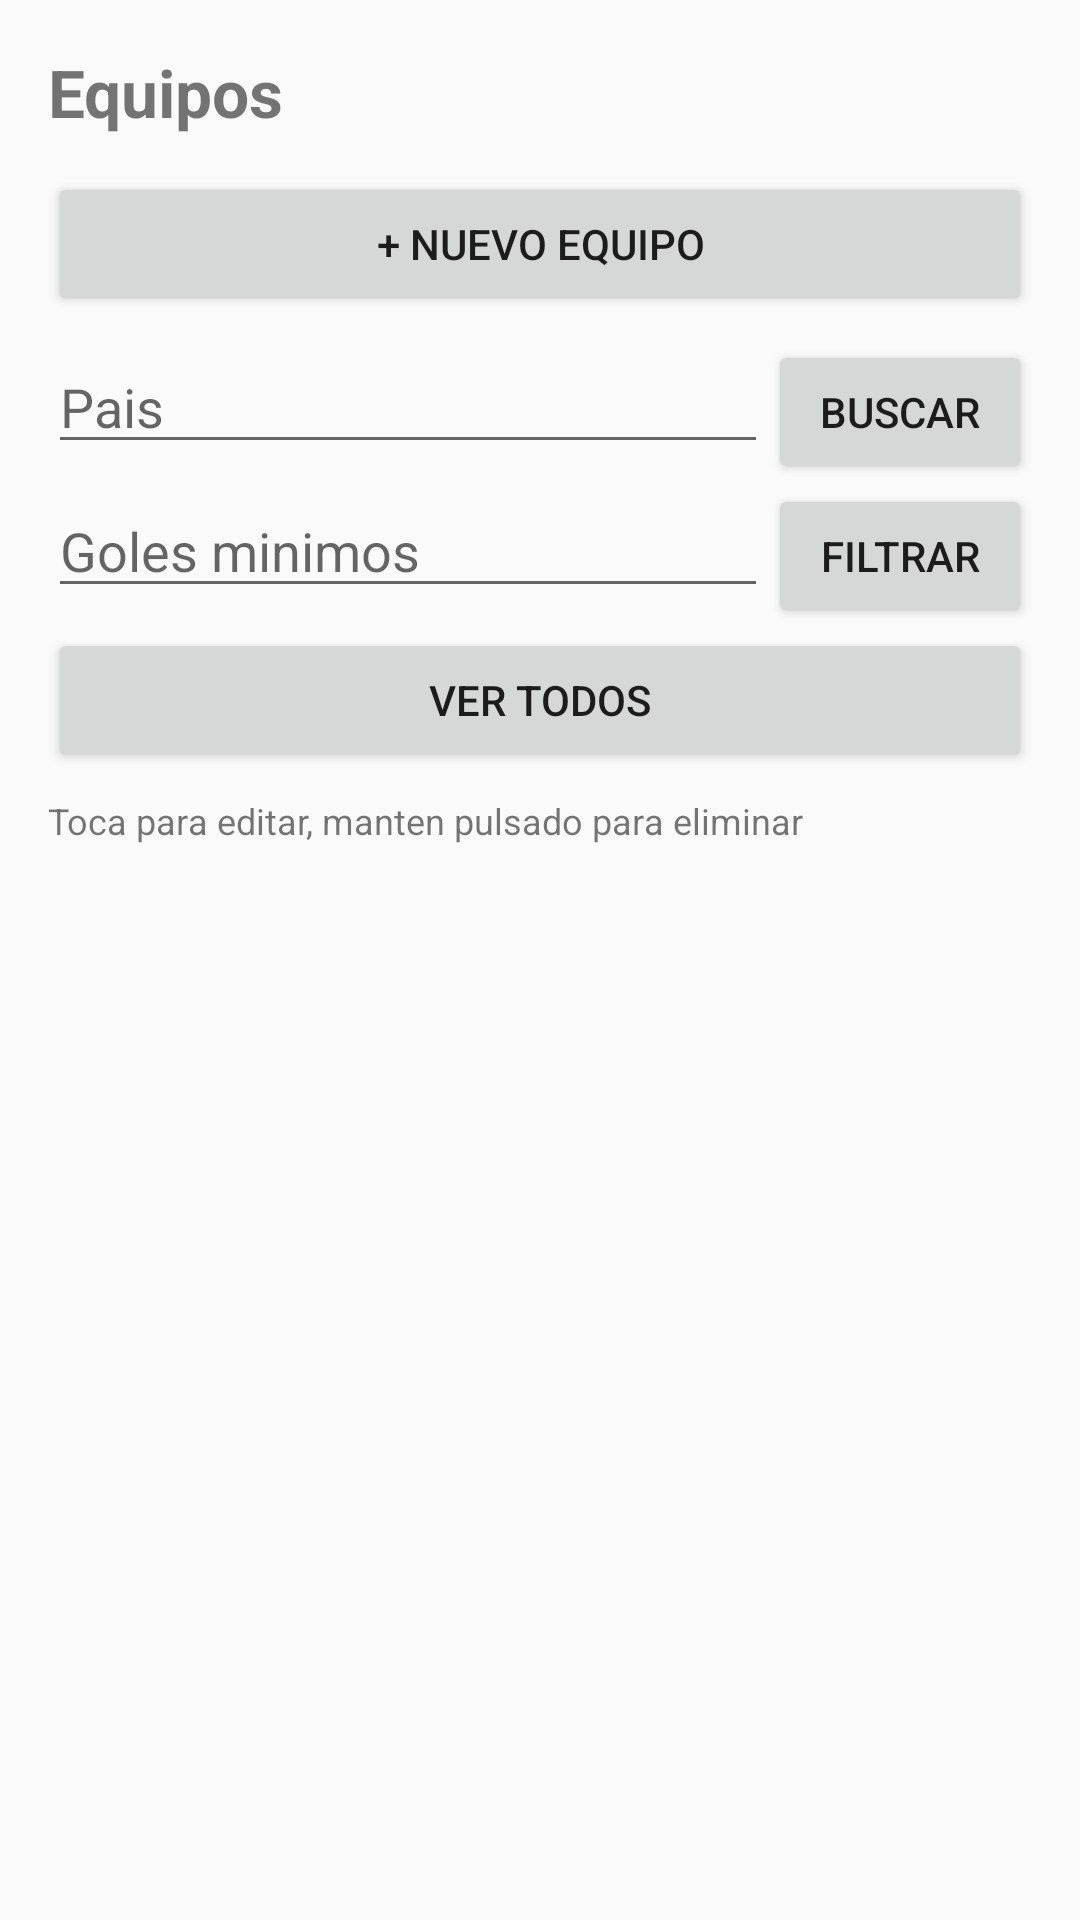

This screen was rendered from an Android layout file. Write that file and the resources it references.
<!-- AndroidManifest.xml: application theme Theme.EquiposFutbol -->
<!-- res/layout/activity_equipos.xml -->
<?xml version="1.0" encoding="utf-8"?>
<LinearLayout xmlns:android="http://schemas.android.com/apk/res/android"
    android:layout_width="match_parent"
    android:layout_height="match_parent"
    android:orientation="vertical"
    android:padding="16dp">

    <TextView
        android:layout_width="match_parent"
        android:layout_height="wrap_content"
        android:text="Equipos"
        android:textSize="22sp"
        android:textStyle="bold"
        android:layout_marginBottom="12dp" />

    <Button
        android:id="@+id/btnNuevo"
        android:layout_width="match_parent"
        android:layout_height="wrap_content"
        android:text="+ Nuevo equipo" />

    <LinearLayout
        android:layout_width="match_parent"
        android:layout_height="wrap_content"
        android:orientation="horizontal"
        android:layout_marginTop="8dp">

        <EditText
            android:id="@+id/txtPais"
            android:layout_width="0dp"
            android:layout_weight="1"
            android:layout_height="wrap_content"
            android:hint="Pais" />

        <Button
            android:id="@+id/btnPorPais"
            android:layout_width="wrap_content"
            android:layout_height="wrap_content"
            android:text="Buscar" />
    </LinearLayout>

    <LinearLayout
        android:layout_width="match_parent"
        android:layout_height="wrap_content"
        android:orientation="horizontal">

        <EditText
            android:id="@+id/txtGoles"
            android:layout_width="0dp"
            android:layout_weight="1"
            android:layout_height="wrap_content"
            android:hint="Goles minimos"
            android:inputType="number" />

        <Button
            android:id="@+id/btnPorGoles"
            android:layout_width="wrap_content"
            android:layout_height="wrap_content"
            android:text="Filtrar" />
    </LinearLayout>

    <Button
        android:id="@+id/btnTodos"
        android:layout_width="match_parent"
        android:layout_height="wrap_content"
        android:text="Ver todos" />

    <TextView
        android:layout_width="match_parent"
        android:layout_height="wrap_content"
        android:text="Toca para editar, manten pulsado para eliminar"
        android:textSize="12sp"
        android:layout_marginTop="8dp"
        android:layout_marginBottom="4dp" />

    <ListView
        android:id="@+id/listaEquipos"
        android:layout_width="match_parent"
        android:layout_height="match_parent" />

</LinearLayout>
<!-- resources referenced by this layout -->
<resources>
  <style name="Theme.EquiposFutbol" parent="Theme.AppCompat.DayNight.DarkActionBar" />
</resources>
